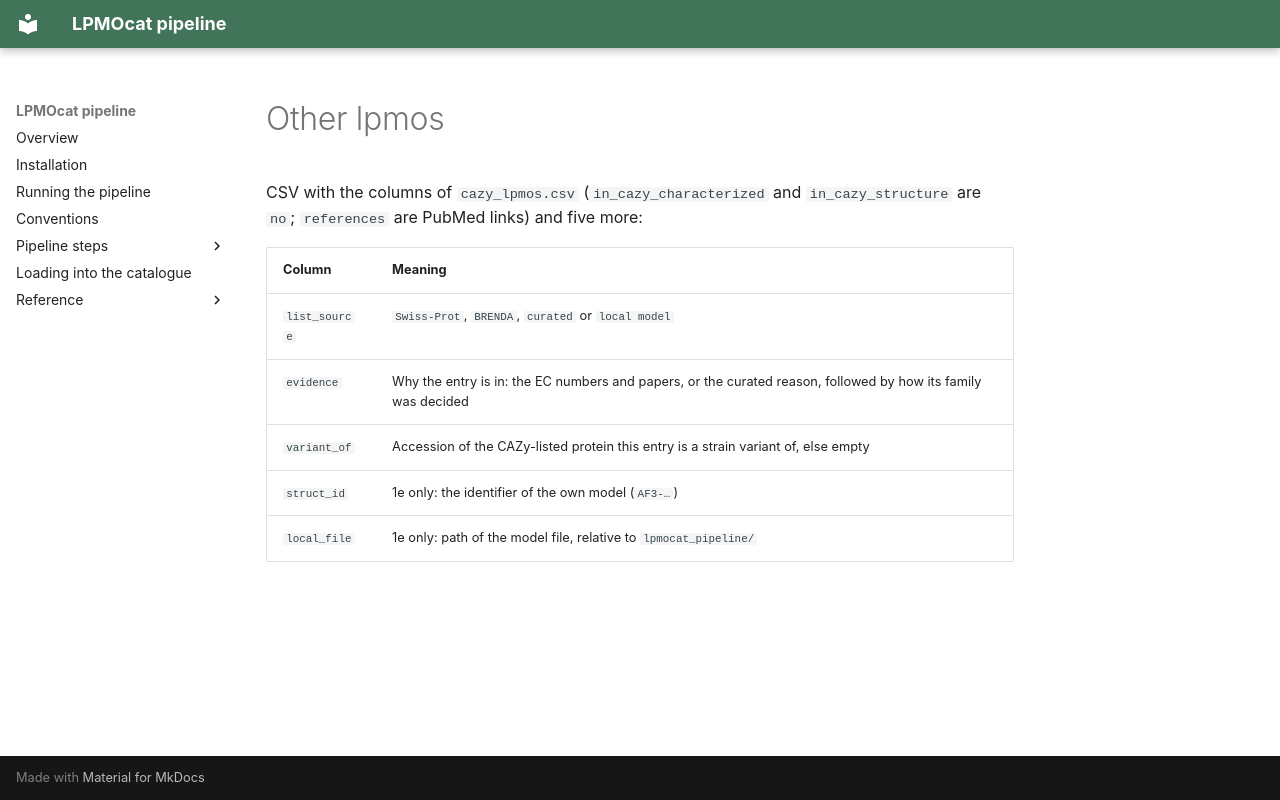

repository: TUNNELING-GROUP/LPMOcat · page: _formats/other_lpmos/index.html · generator: mkdocs

CSV with the columns of `cazy_lpmos.csv` (`in_cazy_characterized` and `in_cazy_structure` are
`no`; `references` are PubMed links) and five more:

| Column | Meaning |
| --- | --- |
| `list_source` | `Swiss-Prot`, `BRENDA`, `curated` or `local model` |
| `evidence` | Why the entry is in: the EC numbers and papers, or the curated reason, followed by how its family was decided |
| `variant_of` | Accession of the CAZy-listed protein this entry is a strain variant of, else empty |
| `struct_id` | 1e only: the identifier of the own model (`AF3-…`) |
| `local_file` | 1e only: path of the model file, relative to `lpmocat_pipeline/` |
